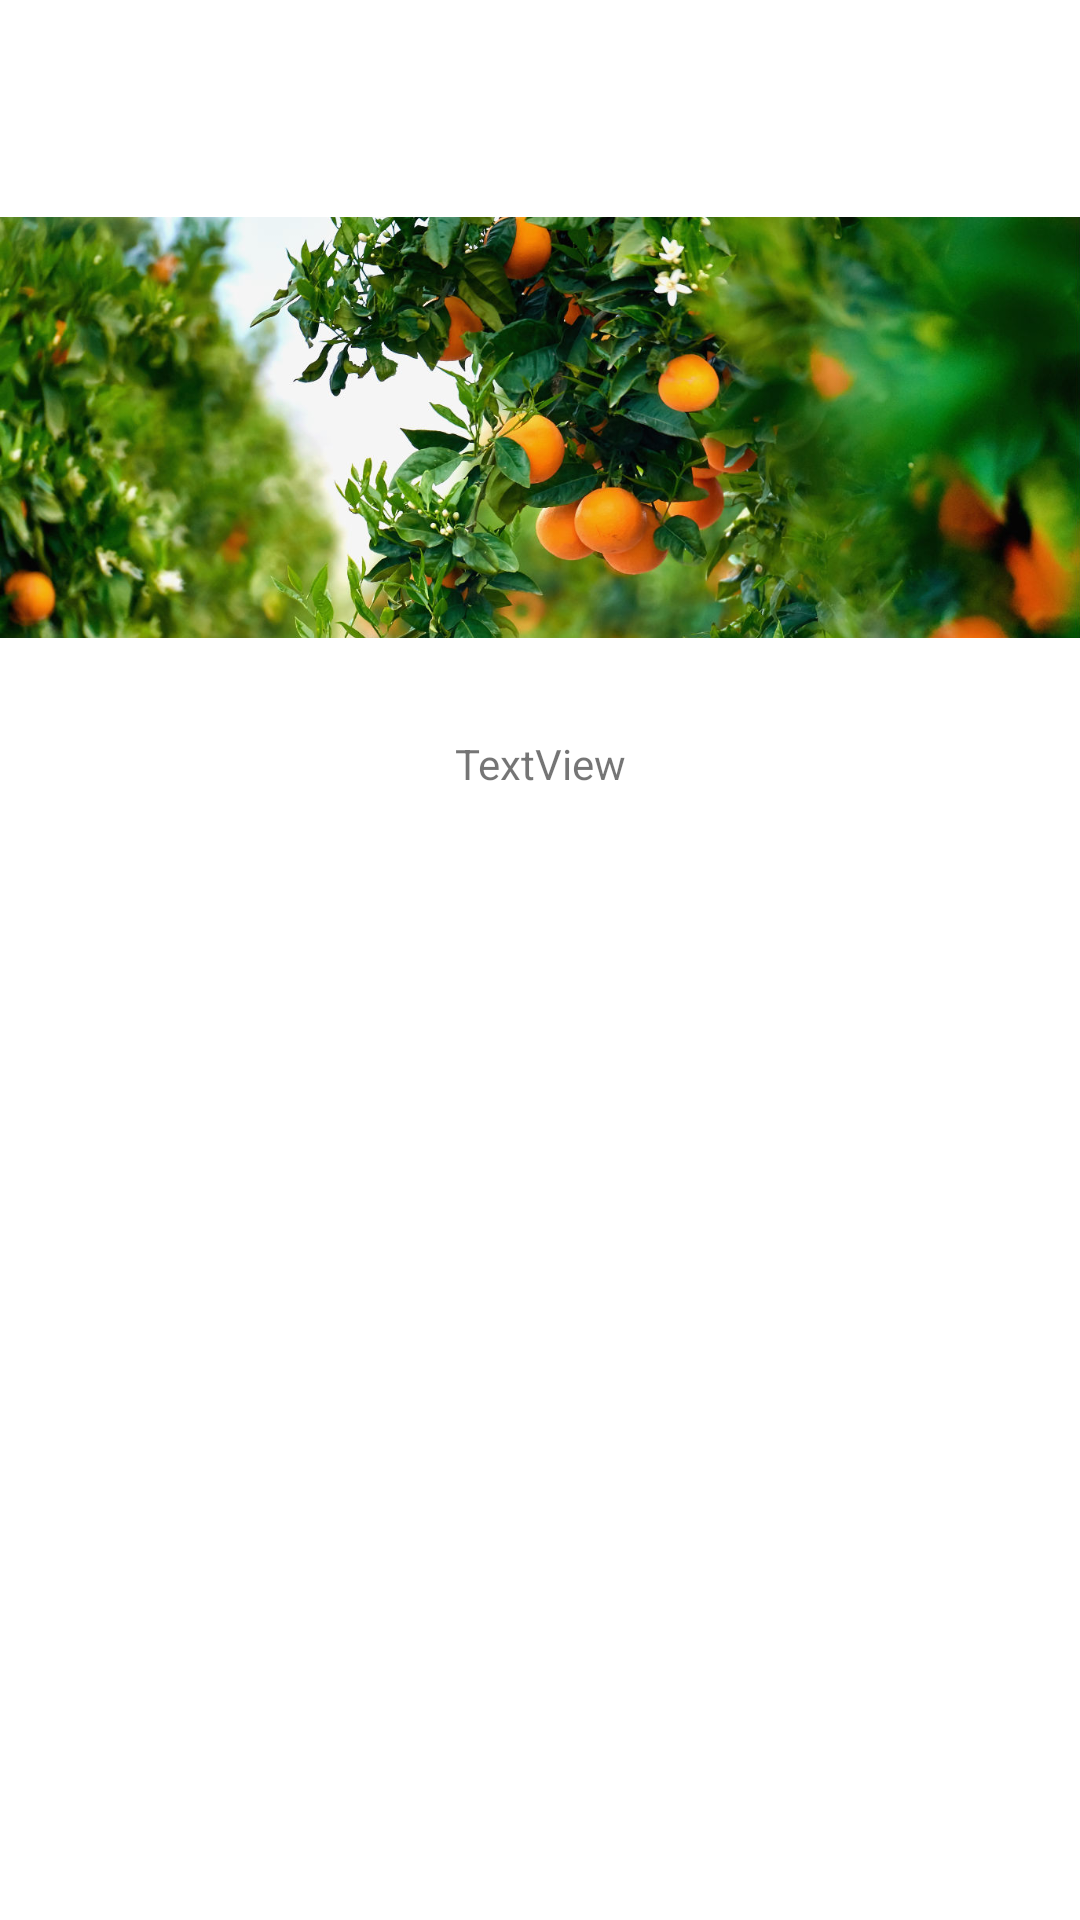

This screen was rendered from an Android layout file. Write that file and the resources it references.
<!-- AndroidManifest.xml: application theme Theme.FruitsAndVegetables -->
<!-- res/layout/template.xml -->
<?xml version="1.0" encoding="utf-8"?>
<LinearLayout xmlns:android="http://schemas.android.com/apk/res/android"
    xmlns:app="http://schemas.android.com/apk/res-auto"
    xmlns:tools="http://schemas.android.com/tools"
    android:layout_width="match_parent"
    android:layout_height="match_parent"
    android:orientation="vertical" >

    <LinearLayout
        android:layout_width="match_parent"
        android:layout_height="match_parent"
        android:orientation="vertical">

        <ImageView
            android:id="@+id/imagen"
            android:layout_width="match_parent"
            android:layout_height="245dp"
            android:paddingTop="40dp"
            app:srcCompat="@drawable/fruta" />

        <TextView
            android:id="@+id/nombre"
            android:layout_width="match_parent"
            android:layout_height="wrap_content"
            android:text="TextView"
            android:textAlignment="center" />

    </LinearLayout>

</LinearLayout>
<!-- resources referenced by this layout -->
<resources>
  <!-- drawable fruta: jpg bitmap (drawable, 166174 bytes) -->
  <style name="Theme.FruitsAndVegetables" parent="Theme.MaterialComponents.DayNight.DarkActionBar">
          
          <item name="colorPrimary">@color/purple_500</item>
          <item name="colorPrimaryVariant">@color/purple_700</item>
          <item name="colorOnPrimary">@color/white</item>
          
          <item name="colorSecondary">@color/teal_200</item>
          <item name="colorSecondaryVariant">@color/teal_700</item>
          <item name="colorOnSecondary">@color/black</item>
          
          <item name="android:statusBarColor" tools:targetApi="l">?attr/colorPrimaryVariant</item>
          
      </style>
  <color name="purple_500">#1D8307</color>
  <color name="purple_700">#047008</color>
  <color name="white">#FFFFFFFF</color>
  <color name="teal_200">#F195A2</color>
  <color name="teal_700">#D3FCFC</color>
  <color name="black">#FF000000</color>
</resources>
